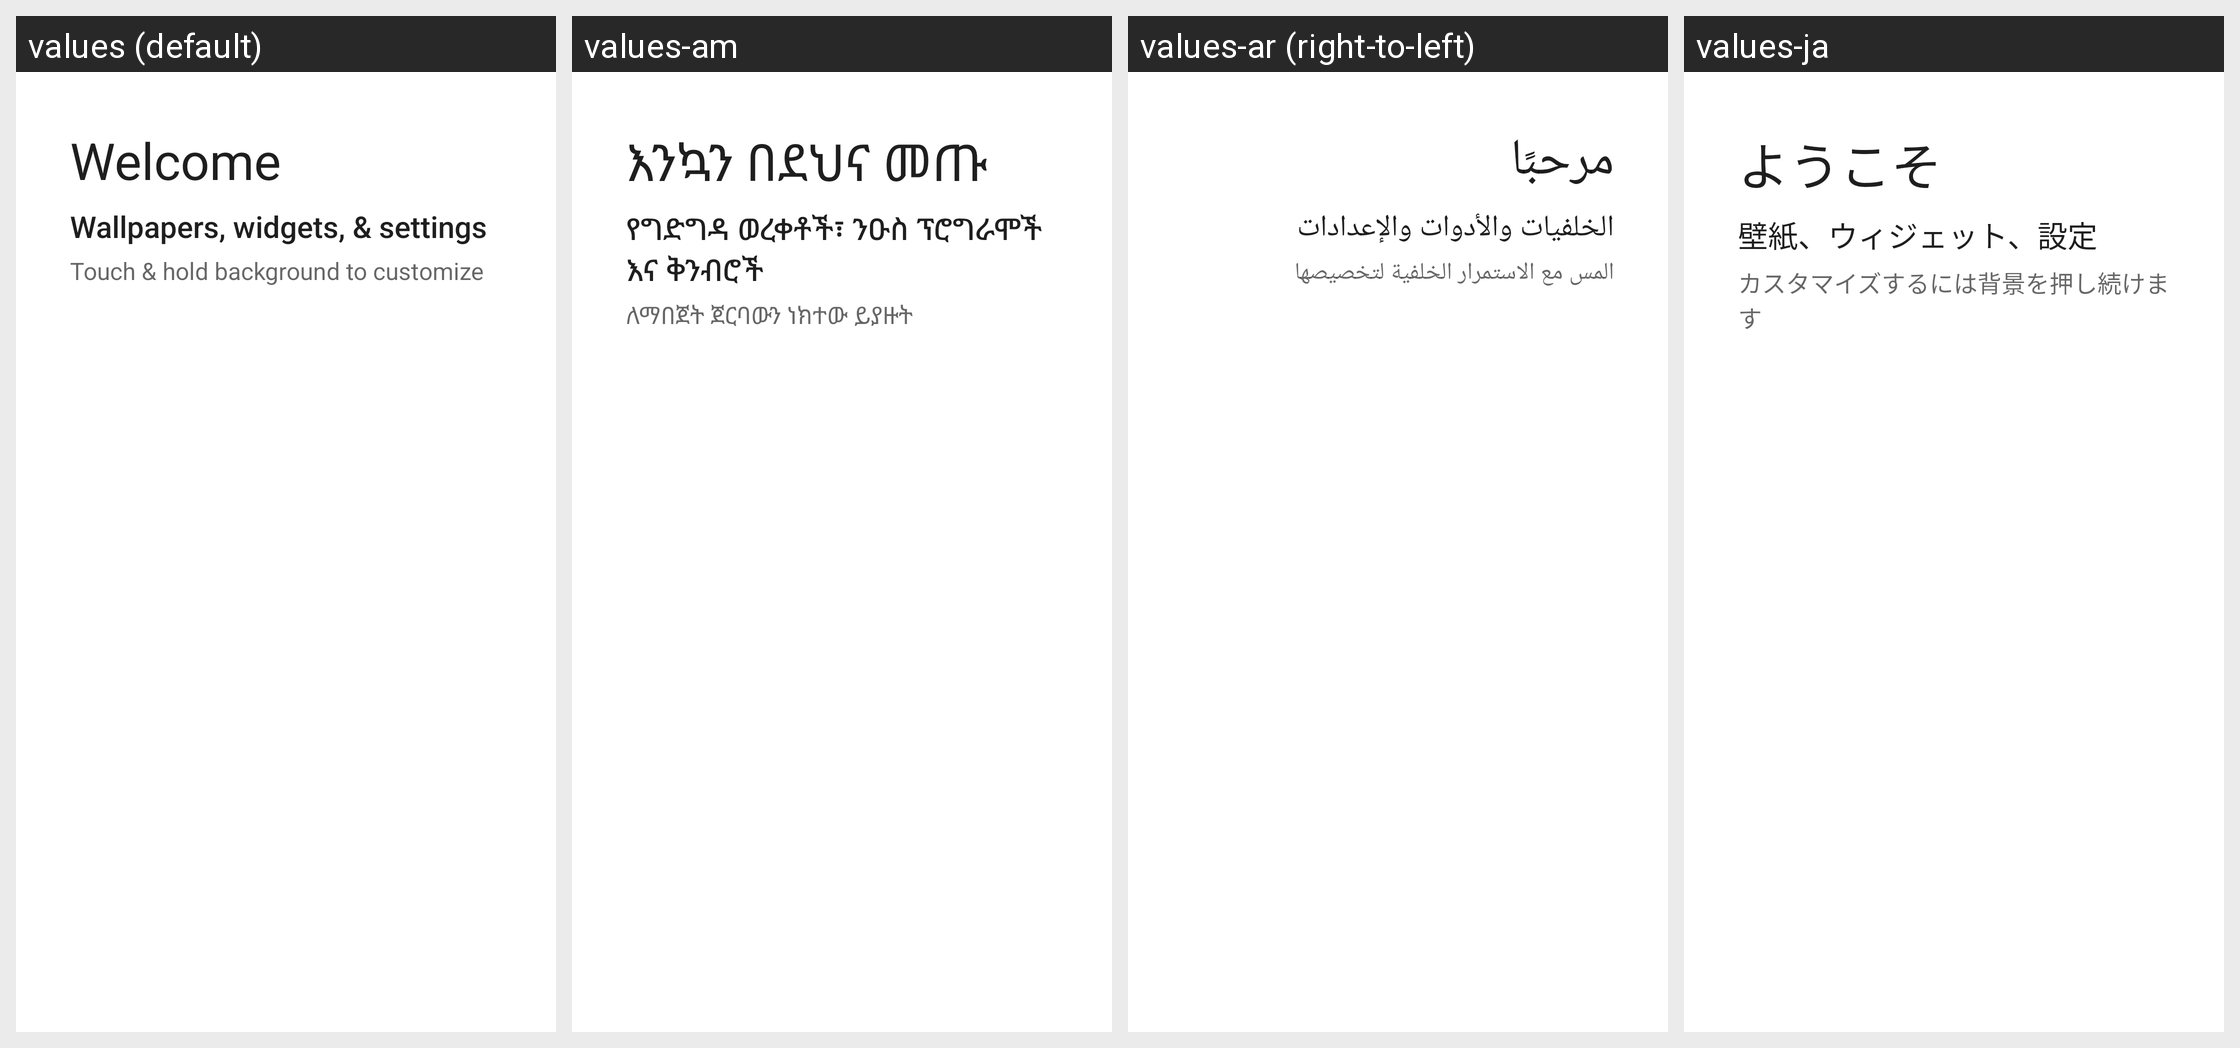

For this localized Android screen grid, give each drawn string resource with its value in every locale shown.
Android screen res/layout/longpress_cling_welcome_content.xml rendered under 4 locales, left to right: values (default), values-am, values-ar (right-to-left), values-ja. Device: Nexus 5 (rendered at 1080×1920; each locale shown at half size, 540×960, under a caption strip naming it); theme Theme.MaterialComponents.DayNight.NoActionBar.
Other locales in the repository, not shown: values-af, values-az-rAZ, values-be-rBY, values-bg, values-bn-rBD, values-bs-rBA, values-ca, values-cs, values-da, values-de, values-el, values-en-rAU, values-en-rGB, values-es, values-es-rUS, values-et-rEE, values-eu-rES, values-fa, values-fi, values-fr, values-fr-rCA, values-gl-rES, values-gu-rIN, values-hi, values-hr, values-hu, values-hy-rAM, values-in, values-is-rIS, values-it, values-iw, values-ka-rGE, values-kk-rKZ, values-km-rKH, values-ko, values-ky-rKG, values-lt, values-lv, values-mk-rMK, values-ml-rIN, values-mn-rMN, values-ms-rMY, values-my-rMM, values-nb, values-ne-rNP, values-nl, values-pa-rIN, values-pl, values-pt, values-pt-rBR, values-pt-rPT, values-ro, values-ru, values-si-rLK, values-sk, values-sl, values-sq-rAL, values-sr, values-sv, values-sw, values-ta-rIN, values-th, values-tl, values-tr, values-uk, values-ur-rPK, values-uz-rUZ, values-vi, values-zh-rCN, values-zh-rHK, values-zh-rTW, values-zu.
Strings drawn on this screen, with the default value and each locale's value (text and hints the layout hard-codes, and strings that could not be matched under every locale, appear in the picture but are not listed):

first_run_cling_title
  values: Welcome
  values-am: እንኳን በደህና መጡ
  values-ar: مرحبًا
  values-ja: ようこそ

workspace_cling_longpress_title
  values: Wallpapers, widgets, & settings
  values-am: የግድግዳ ወረቀቶች፣ ንዑስ ፕሮግራሞች እና ቅንብሮች
  values-ar: الخلفيات والأدوات والإعدادات
  values-ja: 壁紙、ウィジェット、設定

workspace_cling_longpress_description
  values: Touch & hold background to customize
  values-am: ለማበጀት ጀርባውን ነክተው ይያዙት
  values-ar: المس مع الاستمرار الخلفية لتخصيصها
  values-ja: カスタマイズするには背景を押し続けます
